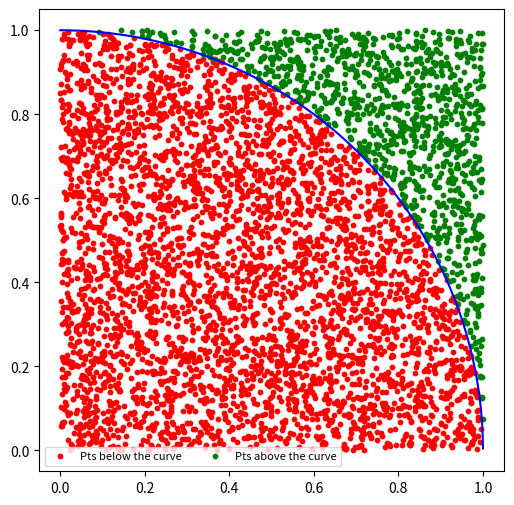

Python code for this plot:
import numpy as np
import matplotlib.pyplot as plt
from matplotlib.pyplot import *
figure(figsize=(6, 6), dpi=80)
def f(x):
    return np.sqrt(1-x**2)
N = 5000
x = np.arange(0, 1, 0.00001)
y = f(x)
x_rand = np.random.random(N)
y_rand = np.random.random(N)

ind_below = np.where(y_rand < f(x_rand))
ind_above = np.where(y_rand >= f(x_rand))
bel = np.count_nonzero(y_rand < f(x_rand))
abo = np.count_nonzero(y_rand >= f(x_rand))
pts_below = plt.scatter(x_rand[ind_below], y_rand[ind_below], color = "red", s=10)
pts_above = plt.scatter(x_rand[ind_above], y_rand[ind_above], color = "green", s=10)
plt.plot(x, y, color = "blue")
print(bel/abo)
plt.legend((pts_below, pts_above),
           ('Pts below the curve', 'Pts above the curve'),
           loc='lower left',
           ncol=3,
           fontsize=8)
plt.show()